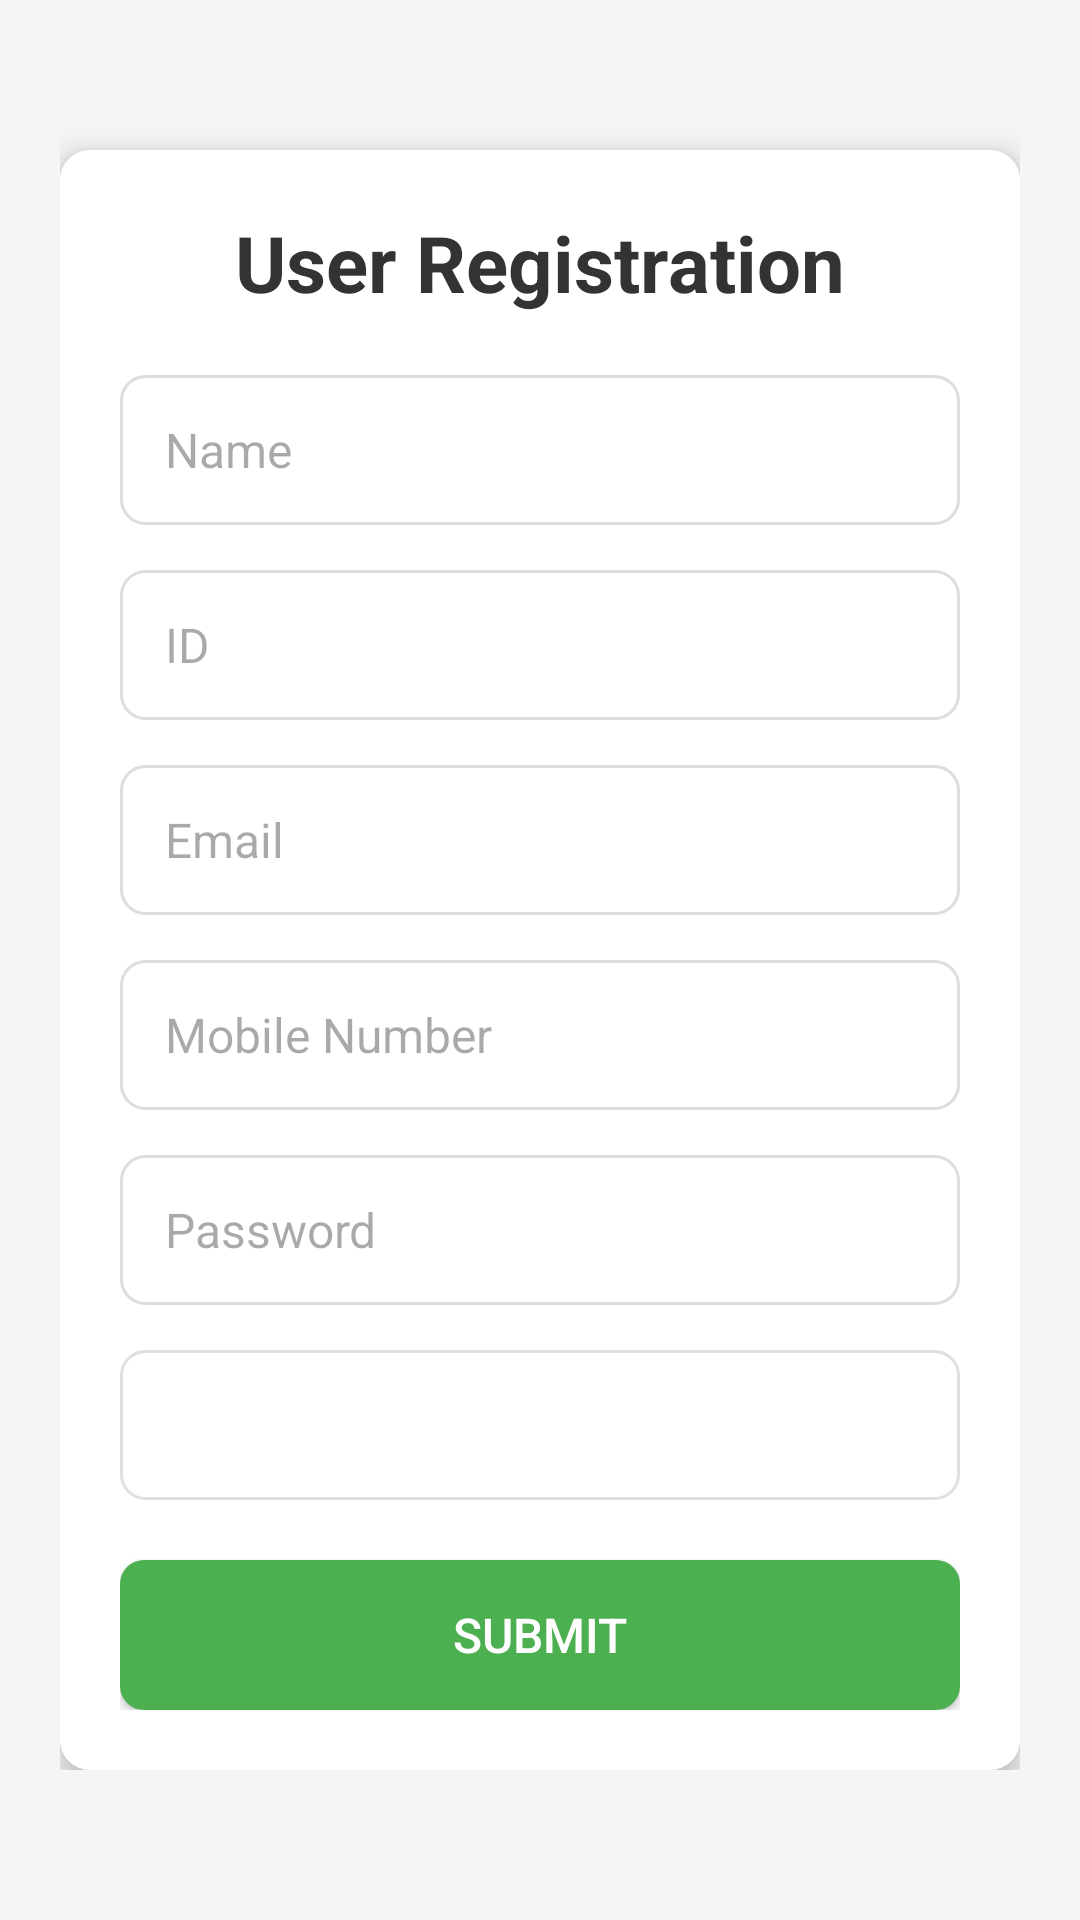

Produce the Android XML layout that renders to this screen, including the resource entries it uses.
<!-- AndroidManifest.xml: application theme Theme.Mizan04 -->
<!-- res/layout/activity_form.xml -->
<?xml version="1.0" encoding="utf-8"?>
<ScrollView xmlns:android="http://schemas.android.com/apk/res/android"
    android:layout_width="match_parent"
    android:layout_height="match_parent"
    android:background="#F5F5F5">

    <LinearLayout
        android:layout_width="match_parent"
        android:layout_height="wrap_content"
        android:orientation="vertical"
        android:gravity="center_horizontal"
        android:padding="20dp">

        
        <LinearLayout
            android:id="@+id/inputlayout"
            android:layout_width="match_parent"
            android:layout_height="wrap_content"
            android:orientation="vertical"
            android:padding="20dp"
            android:background="@drawable/card_background"
            android:elevation="6dp"
            android:layout_marginTop="30dp"
            android:visibility="visible">

            
            <TextView
                android:layout_width="wrap_content"
                android:layout_height="wrap_content"
                android:text="User Registration"
                android:textSize="26sp"
                android:textStyle="bold"
                android:textColor="#333333"
                android:layout_gravity="center_horizontal"
                android:layout_marginBottom="20dp" />

            
            <EditText
                android:id="@+id/name"
                android:layout_width="match_parent"
                android:layout_height="50dp"
                android:hint="Name"
                android:textSize="16sp"
                android:paddingStart="15dp"
                android:paddingEnd="15dp"
                android:background="@drawable/input_field_background"
                android:layout_marginBottom="15dp" />

            
            <EditText
                android:id="@+id/id"
                android:layout_width="match_parent"
                android:layout_height="50dp"
                android:hint="ID"
                android:inputType="number"
                android:textSize="16sp"
                android:paddingStart="15dp"
                android:paddingEnd="15dp"
                android:background="@drawable/input_field_background"
                android:layout_marginBottom="15dp" />

            
            <EditText
                android:id="@+id/email"
                android:layout_width="match_parent"
                android:layout_height="50dp"
                android:hint="Email"
                android:inputType="textEmailAddress"
                android:textSize="16sp"
                android:paddingStart="15dp"
                android:paddingEnd="15dp"
                android:background="@drawable/input_field_background"
                android:layout_marginBottom="15dp" />

            
            <EditText
                android:id="@+id/mobile"
                android:layout_width="match_parent"
                android:layout_height="50dp"
                android:hint="Mobile Number"
                android:inputType="phone"
                android:textSize="16sp"
                android:paddingStart="15dp"
                android:paddingEnd="15dp"
                android:background="@drawable/input_field_background"
                android:layout_marginBottom="15dp" />

            
            <EditText
                android:id="@+id/password"
                android:layout_width="match_parent"
                android:layout_height="50dp"
                android:hint="Password"
                android:inputType="textPassword"
                android:textSize="16sp"
                android:paddingStart="15dp"
                android:paddingEnd="15dp"
                android:background="@drawable/input_field_background"
                android:layout_marginBottom="15dp" />

            
            <Spinner
                android:id="@+id/spinner"
                android:layout_width="match_parent"
                android:layout_height="50dp"
                android:layout_marginBottom="20dp"
                android:background="@drawable/spinner_background" />

            
            <Button
                android:id="@+id/submit_button"
                android:layout_width="match_parent"
                android:layout_height="50dp"
                android:text="Submit"
                android:background="@drawable/submit_button_background"
                android:textColor="@android:color/white"
                android:textSize="16sp"
                android:elevation="5dp" />
        </LinearLayout>

        
        <LinearLayout
            android:id="@+id/outputlayout"
            android:layout_width="match_parent"
            android:layout_height="wrap_content"
            android:orientation="vertical"
            android:padding="20dp"
            android:background="@drawable/card_background"
            android:elevation="6dp"
            android:layout_marginTop="30dp"
            android:visibility="gone">

            
            <TextView
                android:id="@+id/outputText"
                android:layout_width="match_parent"
                android:layout_height="wrap_content"
                android:textSize="18sp"
                android:padding="15dp"
                android:background="@drawable/output_field_background"
                android:textColor="#333333"
                android:layout_marginBottom="20dp" />

            
            <Button
                android:id="@+id/go_back_button"
                android:layout_width="match_parent"
                android:layout_height="50dp"
                android:text="Go Back"
                android:background="#FF5722"
                android:textColor="@android:color/white"
                android:textSize="16sp"
                android:elevation="5dp" />
        </LinearLayout>

    </LinearLayout>
</ScrollView>
<!-- resources referenced by this layout -->
<resources>
  <!-- drawable card_background (drawable) -->
  <?xml version="1.0" encoding="utf-8"?>
  <shape xmlns:android="http://schemas.android.com/apk/res/android">
      <solid android:color="@android:color/white" />
      <corners android:radius="10dp" />
      <shadow android:elevation="6dp" />
  </shape>
  <!-- drawable input_field_background (drawable) -->
  <?xml version="1.0" encoding="utf-8"?>
  <shape xmlns:android="http://schemas.android.com/apk/res/android">
      <solid android:color="#FFFFFF" />
      <corners android:radius="8dp" />
      <stroke android:width="1dp" android:color="#DDDDDD" />
  </shape>
  <!-- drawable output_field_background (drawable) -->
  <?xml version="1.0" encoding="utf-8"?>
  <shape xmlns:android="http://schemas.android.com/apk/res/android">
      <solid android:color="#FFFFFF"/>
      <corners android:radius="8dp"/>
      <stroke android:color="#E0E0E0" android:width="1dp"/>
  </shape>
  <!-- drawable spinner_background (drawable) -->
  <?xml version="1.0" encoding="utf-8"?>
  <shape xmlns:android="http://schemas.android.com/apk/res/android">
      <solid android:color="#FFFFFF"/>
      <corners android:radius="8dp"/>
      <stroke android:color="#E0E0E0" android:width="1dp"/>
  </shape>
  <!-- drawable submit_button_background (drawable) -->
  <?xml version="1.0" encoding="utf-8"?>
  <shape xmlns:android="http://schemas.android.com/apk/res/android">
      
      <solid android:color="#4CAF50"/> 
  
      
      <corners android:radius="8dp"/>
  </shape>
  <style name="Theme.Mizan04" parent="Base.Theme.Mizan04" />
  <style name="Base.Theme.Mizan04" parent="Theme.Material3.DayNight.NoActionBar">
          
          
      </style>
</resources>
